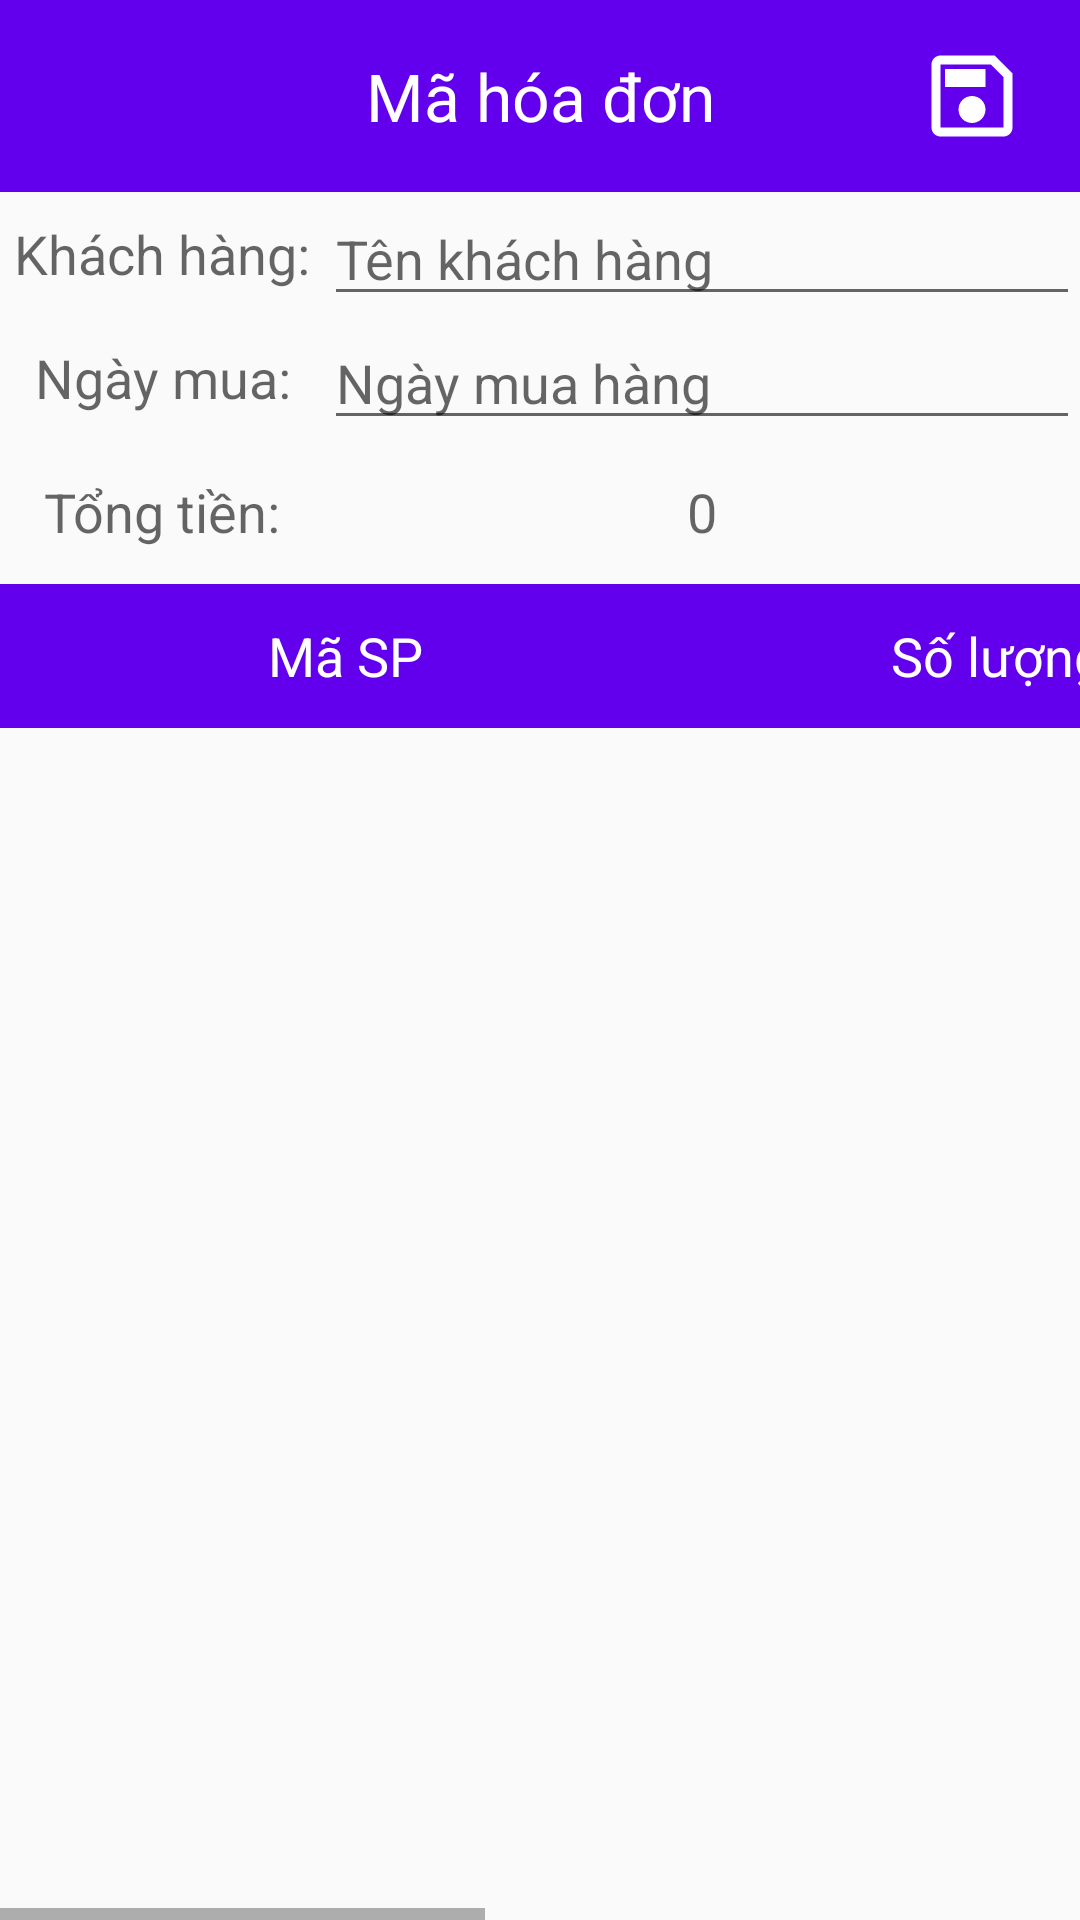

Layout XML and referenced resources for this Android screen:
<!-- AndroidManifest.xml: application theme AppTheme -->
<!-- res/layout/activity_edit_orders.xml -->
<?xml version="1.0" encoding="utf-8"?>
<LinearLayout xmlns:android="http://schemas.android.com/apk/res/android"
    xmlns:app="http://schemas.android.com/apk/res-auto"
    xmlns:tools="http://schemas.android.com/tools"
    android:layout_width="match_parent"
    android:layout_height="match_parent"
    android:orientation="vertical"
    android:weightSum="10">

    <LinearLayout
        android:layout_width="match_parent"
        android:layout_height="match_parent"
        android:layout_weight="9"
        android:background="@color/colorPrimary"
        android:orientation="horizontal"
        android:weightSum="10">

        <ImageButton
            android:id="@+id/imgBtnBack"
            android:layout_width="match_parent"
            android:layout_height="match_parent"
            android:layout_weight="4"
            android:background="@android:color/transparent"
            android:scaleType="center"
            android:src="@drawable/outline_arrow_back_24" />

        <TextView
            android:id="@+id/tvOrderId"
            android:layout_width="match_parent"
            android:layout_height="match_parent"
            android:layout_weight="2"
            android:gravity="center"
            android:text="Mã hóa đơn"
            android:textAlignment="center"
            android:textAppearance="?android:textAppearanceLarge"
            android:textColor="@color/textWhite" />

        <ImageButton
            android:id="@+id/imgBtnSave"
            android:layout_width="match_parent"
            android:layout_height="match_parent"
            android:layout_weight="4"
            android:background="@android:color/transparent"
            android:scaleType="center"
            android:src="@drawable/outline_save_24" />
    </LinearLayout>


    <LinearLayout
        android:layout_width="match_parent"
        android:layout_height="match_parent"
        android:layout_weight="1"
        android:orientation="vertical">

        <LinearLayout
            android:layout_width="match_parent"
            android:layout_height="wrap_content"
            android:orientation="horizontal"
            android:weightSum="10">

            <TextView
                android:layout_width="match_parent"
                android:layout_height="match_parent"
                android:layout_weight="7"
                android:gravity="center"
                android:text="Khách hàng:"
                android:textAppearance="?android:attr/textAppearanceMedium" />

            <EditText
                android:id="@+id/edtCustomerName"
                android:layout_width="match_parent"
                android:layout_height="match_parent"
                android:layout_weight="3"
                android:hint="Tên khách hàng"
                android:inputType="textPersonName"
                android:textAppearance="?android:attr/textAppearanceMedium" />
        </LinearLayout>

        <LinearLayout
            android:layout_width="match_parent"
            android:layout_height="wrap_content"
            android:orientation="horizontal"
            android:weightSum="10">

            <TextView
                android:layout_width="match_parent"
                android:layout_height="match_parent"
                android:layout_weight="7"
                android:gravity="center"
                android:text="Ngày mua:"
                android:textAppearance="?android:attr/textAppearanceMedium" />

            <EditText
                android:id="@+id/edtOrderDate"
                android:layout_width="match_parent"
                android:layout_height="match_parent"
                android:layout_weight="3"
                android:hint="Ngày mua hàng"
                android:clickable="true"
                android:focusable="false"
                android:editable="false"
                android:inputType="date"
                android:textAppearance="?android:attr/textAppearanceMedium"
                tools:ignore="Deprecated" />
        </LinearLayout>

        <LinearLayout
            android:layout_width="match_parent"
            android:layout_height="wrap_content"
            android:minHeight="48dp"
            android:orientation="horizontal"
            android:weightSum="10">

            <TextView
                android:layout_width="match_parent"
                android:layout_height="match_parent"
                android:layout_weight="7"
                android:gravity="center"
                android:text="Tổng tiền:"
                android:textAppearance="?android:attr/textAppearanceMedium" />

            <TextView
                android:id="@+id/tvTotalOrderPrice"
                android:layout_width="match_parent"
                android:layout_height="match_parent"
                android:gravity="center"
                android:layout_weight="3"
                android:text="0"
                android:textAppearance="?android:attr/textAppearanceMedium" />
        </LinearLayout>

        <HorizontalScrollView
            android:layout_width="wrap_content"
            android:layout_height="match_parent">

            <LinearLayout
                android:layout_width="match_parent"
                android:layout_height="match_parent"
                android:orientation="vertical">

                <LinearLayout
                    android:layout_width="match_parent"
                    android:layout_height="48dp"
                    android:background="@color/colorPrimary"
                    android:orientation="horizontal">

                    <TextView
                        android:id="@+id/tvProductNameHeader"
                        android:layout_width="200dp"
                        android:layout_height="match_parent"
                        android:layout_marginStart="15dp"
                        android:gravity="center"
                        android:text="@string/header_proId"
                        android:textAlignment="center"
                        android:textAppearance="?android:textAppearanceMedium"
                        android:textColor="@color/textWhite" />

                    <TextView
                        android:id="@+id/tvProductQtyHeader"
                        android:layout_width="205dp"
                        android:layout_height="match_parent"
                        android:layout_marginStart="15dp"
                        android:gravity="center"
                        android:text="@string/header_qty"
                        android:textAlignment="center"
                        android:textAppearance="?android:textAppearanceMedium"
                        android:textColor="@color/textWhite" />

                    <TextView
                        android:id="@+id/tvProductPriceHeader"
                        android:layout_width="125dp"
                        android:layout_height="match_parent"
                        android:layout_marginStart="15dp"
                        android:gravity="center"
                        android:text="@string/header_singlePrice"
                        android:textAlignment="center"
                        android:textAppearance="?android:textAppearanceMedium"
                        android:textColor="@color/textWhite" />

                    <TextView
                        android:id="@+id/tvProductTotalPriceHeader"
                        android:layout_width="fill_parent"
                        android:layout_height="match_parent"
                        android:layout_marginStart="15dp"
                        android:gravity="center"
                        android:minWidth="211dp"
                        android:text="@string/header_totalQtyPrice"
                        android:textAlignment="center"
                        android:textAppearance="?android:textAppearanceMedium"
                        android:textColor="@color/textWhite" />
                </LinearLayout>

                <ListView
                    android:id="@+id/lvListOrderDetail"
                    android:layout_width="match_parent"
                    android:layout_height="0dp"
                    android:layout_weight="1" />
            </LinearLayout>
        </HorizontalScrollView>
    </LinearLayout>
</LinearLayout>
<!-- resources referenced by this layout -->
<resources>
  <color name="colorPrimary">#6200EE</color>
  <color name="textWhite">#ffffff</color>
  <!-- drawable outline_save_24 (drawable) -->
  <vector xmlns:android="http://schemas.android.com/apk/res/android"
          android:width="36dp"
          android:height="36dp"
          android:viewportWidth="24.0"
          android:viewportHeight="24.0">
      <path
          android:fillColor="@android:color/white"
          android:pathData="M17,3L5,3c-1.11,0 -2,0.9 -2,2v14c0,1.1 0.89,2 2,2h14c1.1,0 2,-0.9 2,-2L21,7l-4,-4zM19,19L5,19L5,5h11.17L19,7.83L19,19zM12,12c-1.66,0 -3,1.34 -3,3s1.34,3 3,3 3,-1.34 3,-3 -1.34,-3 -3,-3zM6,6h9v4L6,10z"/>
  </vector>
  <string name="header_proId">Mã SP</string>
  <string name="header_qty">Số lượng</string>
  <string name="header_singlePrice">Đơn giá</string>
  <string name="header_totalQtyPrice">Thành tiền</string>
  <style name="AppTheme" parent="AppTheme.Base">
          <item name="android:windowContentTransitions">true</item>
          <item name="android:windowAllowEnterTransitionOverlap">true</item>
          <item name="android:windowAllowReturnTransitionOverlap">true</item>
          <item name="android:windowSharedElementEnterTransition">@android:transition/move</item>
          <item name="android:windowSharedElementExitTransition">@android:transition/move</item>
      </style>
  <style name="AppTheme.Base" parent="Theme.AppCompat.Light.NoActionBar">
          
          <item name="windowNoTitle">true</item>
          <item name="windowActionBar">true</item>
          <item name="colorPrimary">@color/colorPrimary</item>
          <item name="colorPrimaryDark">@color/colorPrimaryDark</item>
          <item name="colorAccent">@color/colorAccent</item>
  
      </style>
  <color name="colorPrimaryDark">#3700B3</color>
  <color name="colorAccent">#B00020</color>
</resources>
